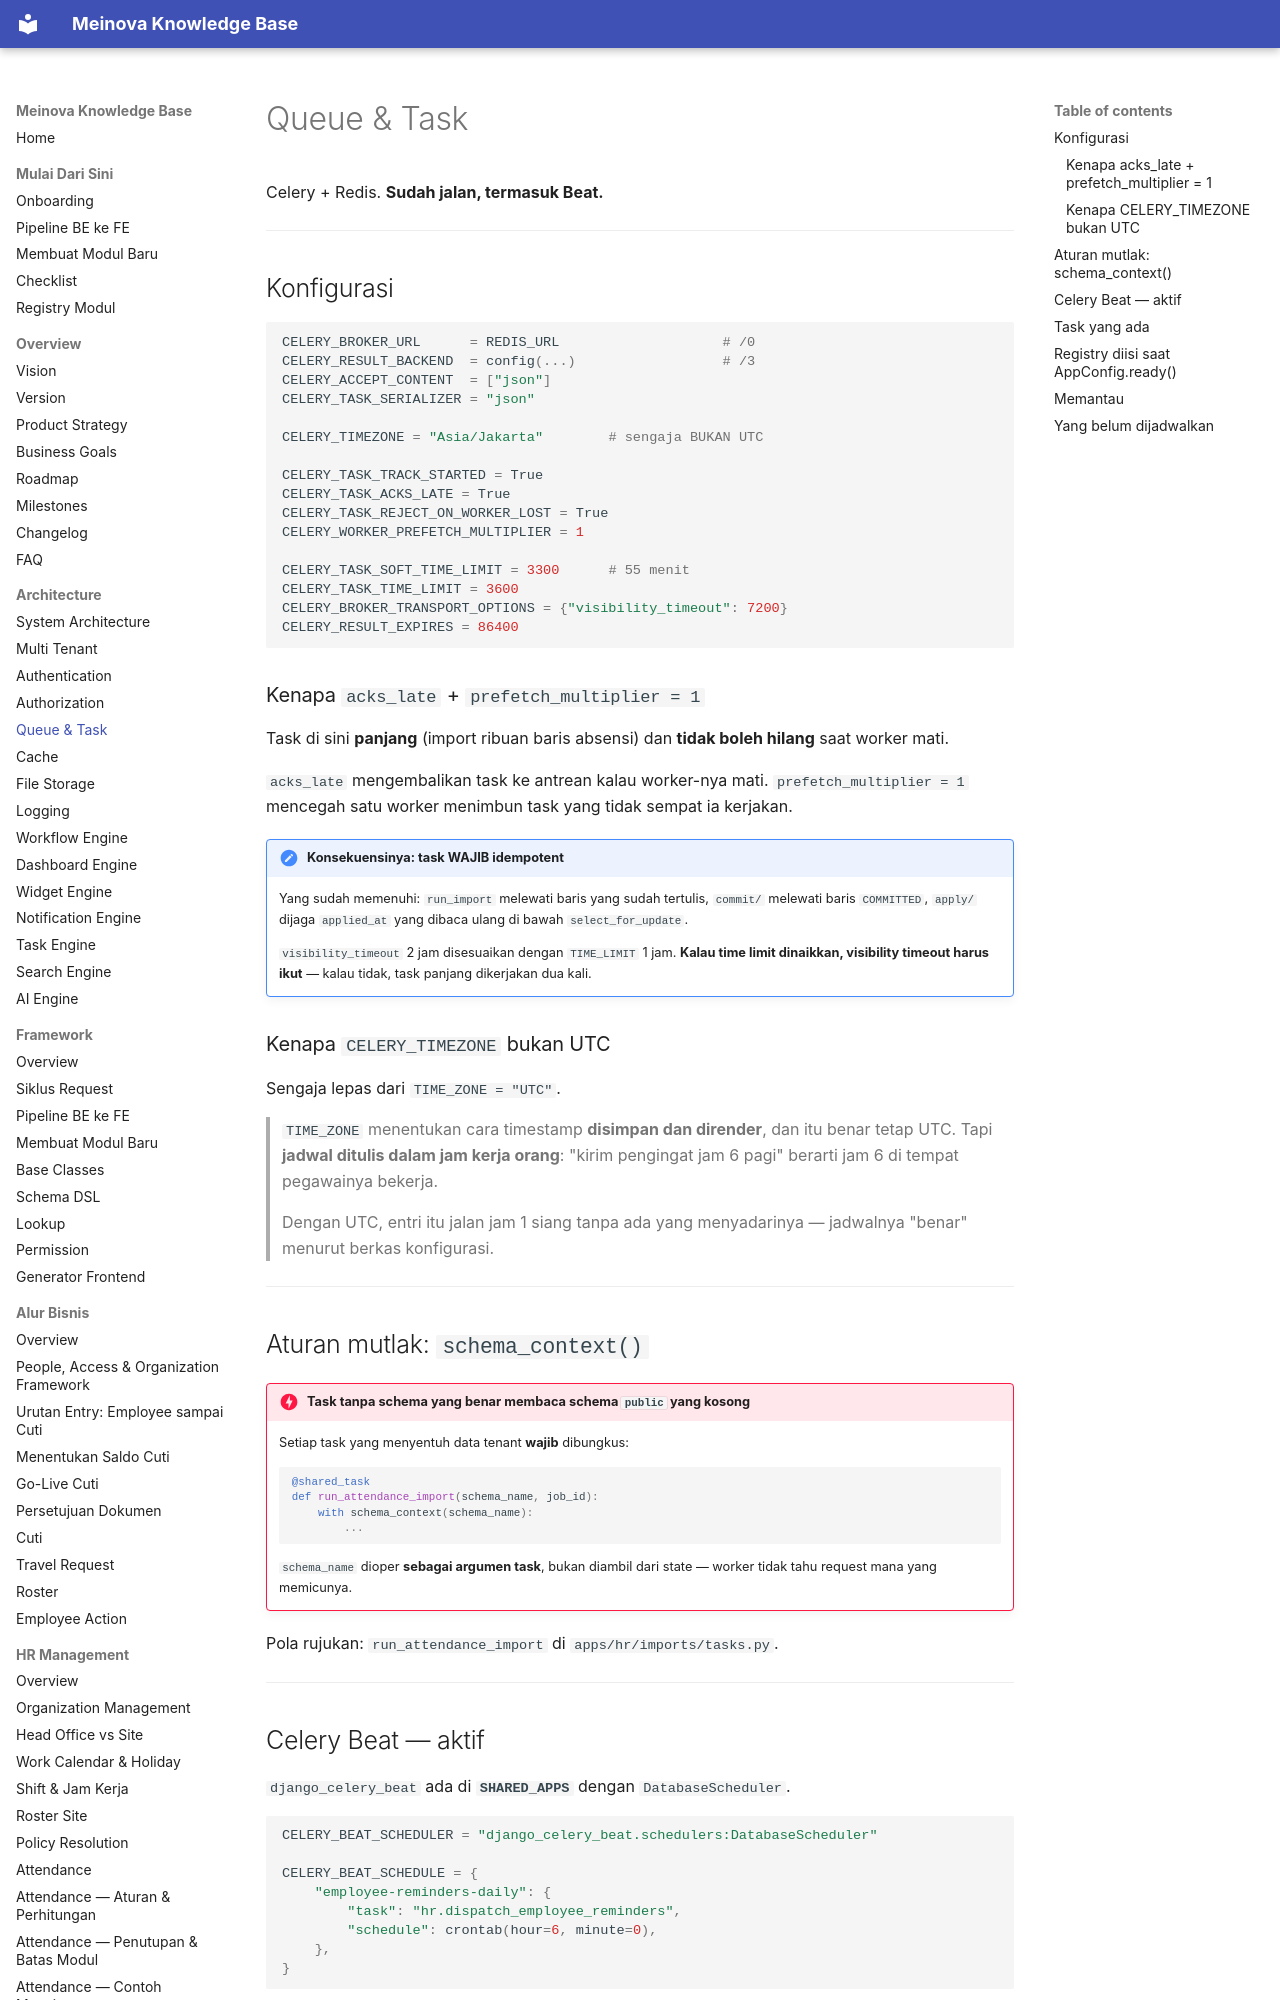

repository: 21bria/meinova-erp-api · page: 01-architecture/Queue/index.html · generator: mkdocs

# Queue & Task

Celery + Redis. **Sudah jalan, termasuk Beat.**

---

## Konfigurasi

```python
CELERY_BROKER_URL      = REDIS_URL                    # /0
CELERY_RESULT_BACKEND  = config(...)                  # /3
CELERY_ACCEPT_CONTENT  = ["json"]
CELERY_TASK_SERIALIZER = "json"

CELERY_TIMEZONE = "Asia/Jakarta"        # sengaja BUKAN UTC

CELERY_TASK_TRACK_STARTED = True
CELERY_TASK_ACKS_LATE = True
CELERY_TASK_REJECT_ON_WORKER_LOST = True
CELERY_WORKER_PREFETCH_MULTIPLIER = 1

CELERY_TASK_SOFT_TIME_LIMIT = 3300      # 55 menit
CELERY_TASK_TIME_LIMIT = 3600
CELERY_BROKER_TRANSPORT_OPTIONS = {"visibility_timeout": 7200}
CELERY_RESULT_EXPIRES = 86400
```

### Kenapa `acks_late` + `prefetch_multiplier = 1`

Task di sini **panjang** (import ribuan baris absensi) dan **tidak boleh hilang** saat worker mati.

`acks_late` mengembalikan task ke antrean kalau worker-nya mati. `prefetch_multiplier = 1` mencegah satu worker menimbun task yang tidak sempat ia kerjakan.

!!! note "Konsekuensinya: task WAJIB idempotent"
    Yang sudah memenuhi: `run_import` melewati baris yang sudah tertulis, `commit/` melewati baris `COMMITTED`, `apply/` dijaga `applied_at` yang dibaca ulang di bawah `select_for_update`.

    `visibility_timeout` 2 jam disesuaikan dengan `TIME_LIMIT` 1 jam. **Kalau time limit dinaikkan, visibility timeout harus ikut** — kalau tidak, task panjang dikerjakan dua kali.

### Kenapa `CELERY_TIMEZONE` bukan UTC

Sengaja lepas dari `TIME_ZONE = "UTC"`.

> `TIME_ZONE` menentukan cara timestamp **disimpan dan dirender**, dan itu benar tetap UTC. Tapi **jadwal ditulis dalam jam kerja orang**: "kirim pengingat jam 6 pagi" berarti jam 6 di tempat pegawainya bekerja.
>
> Dengan UTC, entri itu jalan jam 1 siang tanpa ada yang menyadarinya — jadwalnya "benar" menurut berkas konfigurasi.

---
